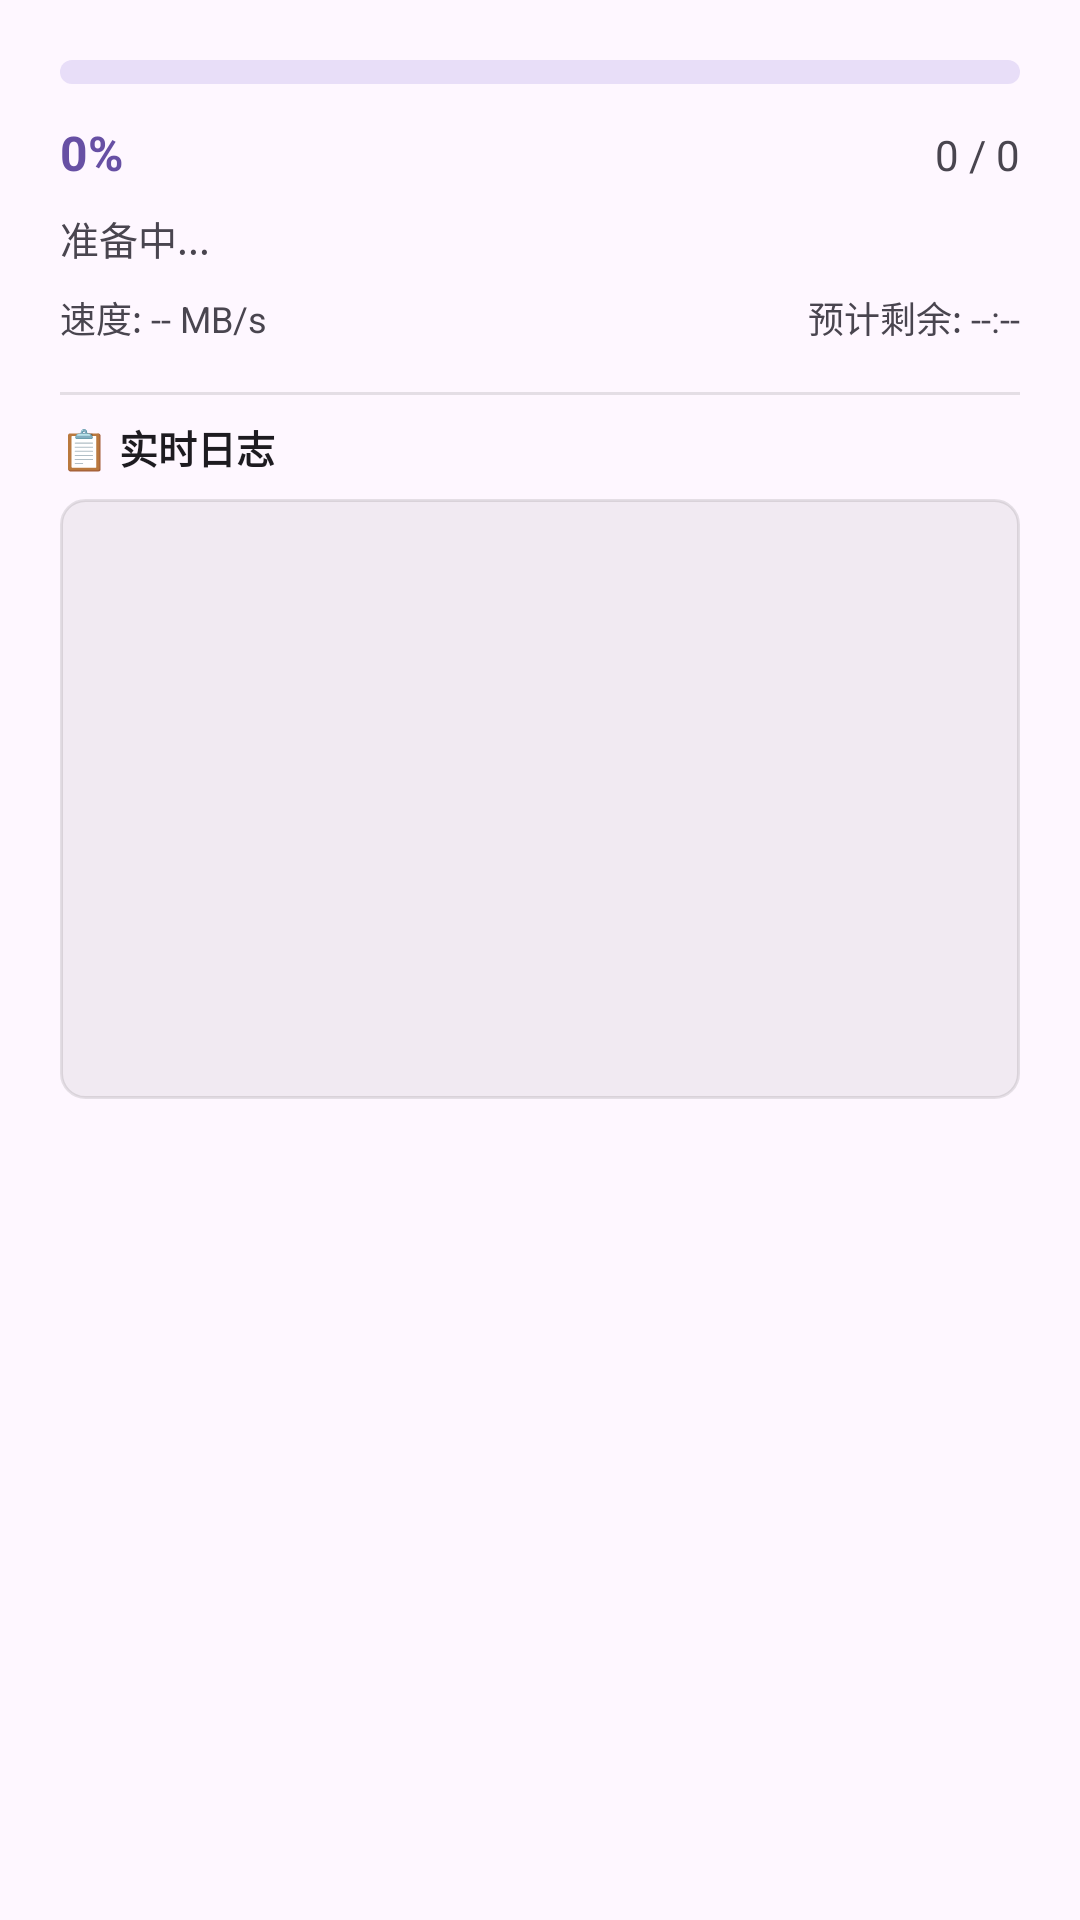

Reconstruct the res/layout file that produces this screen, plus the resources it refers to.
<!-- AndroidManifest.xml: application theme Theme.Tfgwj -->
<!-- res/layout/dialog_replace_progress.xml -->
<?xml version="1.0" encoding="utf-8"?>
<LinearLayout xmlns:android="http://schemas.android.com/apk/res/android"
    xmlns:app="http://schemas.android.com/apk/res-auto"
    android:layout_width="match_parent"
    android:layout_height="wrap_content"
    android:orientation="vertical"
    android:padding="20dp">

    
    <com.google.android.material.progressindicator.LinearProgressIndicator
        android:id="@+id/progress_bar"
        android:layout_width="match_parent"
        android:layout_height="wrap_content"
        android:indeterminate="true"
        app:trackCornerRadius="4dp"
        app:trackThickness="8dp" />

    
    <LinearLayout
        android:layout_width="match_parent"
        android:layout_height="wrap_content"
        android:layout_marginTop="12dp"
        android:orientation="horizontal">

        <TextView
            android:id="@+id/tv_progress_percent"
            android:layout_width="0dp"
            android:layout_height="wrap_content"
            android:layout_weight="1"
            android:text="0%"
            android:textSize="16sp"
            android:textStyle="bold"
            android:textColor="?colorPrimary" />

        <TextView
            android:id="@+id/tv_file_count"
            android:layout_width="wrap_content"
            android:layout_height="wrap_content"
            android:text="0 / 0"
            android:textSize="14sp"
            android:textColor="?android:textColorSecondary" />
    </LinearLayout>

    
    <TextView
        android:id="@+id/tv_current_file"
        android:layout_width="match_parent"
        android:layout_height="wrap_content"
        android:layout_marginTop="8dp"
        android:ellipsize="middle"
        android:maxLines="1"
        android:text="准备中..."
        android:textSize="13sp"
        android:textColor="?android:textColorSecondary" />

    
    <LinearLayout
        android:layout_width="match_parent"
        android:layout_height="wrap_content"
        android:layout_marginTop="8dp"
        android:orientation="horizontal">

        <TextView
            android:id="@+id/tv_speed"
            android:layout_width="0dp"
            android:layout_height="wrap_content"
            android:layout_weight="1"
            android:text="速度: -- MB/s"
            android:textSize="12sp"
            android:textColor="?android:textColorSecondary" />

        <TextView
            android:id="@+id/tv_eta"
            android:layout_width="wrap_content"
            android:layout_height="wrap_content"
            android:text="预计剩余: --:--"
            android:textSize="12sp"
            android:textColor="?android:textColorSecondary" />
    </LinearLayout>

    
    <View
        android:layout_width="match_parent"
        android:layout_height="1dp"
        android:layout_marginTop="16dp"
        android:layout_marginBottom="8dp"
        android:background="#1A000000" />

    
    <TextView
        android:layout_width="match_parent"
        android:layout_height="wrap_content"
        android:text="📋 实时日志"
        android:textSize="13sp"
        android:textStyle="bold"
        android:textColor="?android:textColorPrimary" />

    
    <ScrollView
        android:id="@+id/scroll_log"
        android:layout_width="match_parent"
        android:layout_height="200dp"
        android:layout_marginTop="8dp"
        android:background="@drawable/bg_log_container"
        android:fillViewport="true"
        android:fadingEdge="vertical"
        android:fadingEdgeLength="16dp">

        <TextView
            android:id="@+id/tv_log"
            android:layout_width="match_parent"
            android:layout_height="wrap_content"
            android:padding="12dp"
            android:fontFamily="monospace"
            android:textSize="11sp"
            android:lineSpacingExtra="2dp"
            android:textColor="?android:textColorSecondary" />

    </ScrollView>

    
    <TextView
        android:id="@+id/tv_errors"
        android:layout_width="match_parent"
        android:layout_height="wrap_content"
        android:layout_marginTop="8dp"
        android:padding="8dp"
        android:background="#1AFF0000"
        android:textColor="#D32F2F"
        android:textSize="12sp"
        android:visibility="gone" />

</LinearLayout>
<!-- resources referenced by this layout -->
<resources>
  <!-- drawable bg_log_container (drawable) -->
  <?xml version="1.0" encoding="utf-8"?>
  <shape xmlns:android="http://schemas.android.com/apk/res/android"
      android:shape="rectangle">
      <solid android:color="#0D000000" />
      <corners android:radius="8dp" />
      <stroke
          android:width="1dp"
          android:color="#1A000000" />
  </shape>
  <style name="Theme.Tfgwj" parent="Base.Theme.Tfgwj" />
  <style name="Base.Theme.Tfgwj" parent="Theme.Material3.DayNight.NoActionBar">
          
          
      </style>
</resources>
